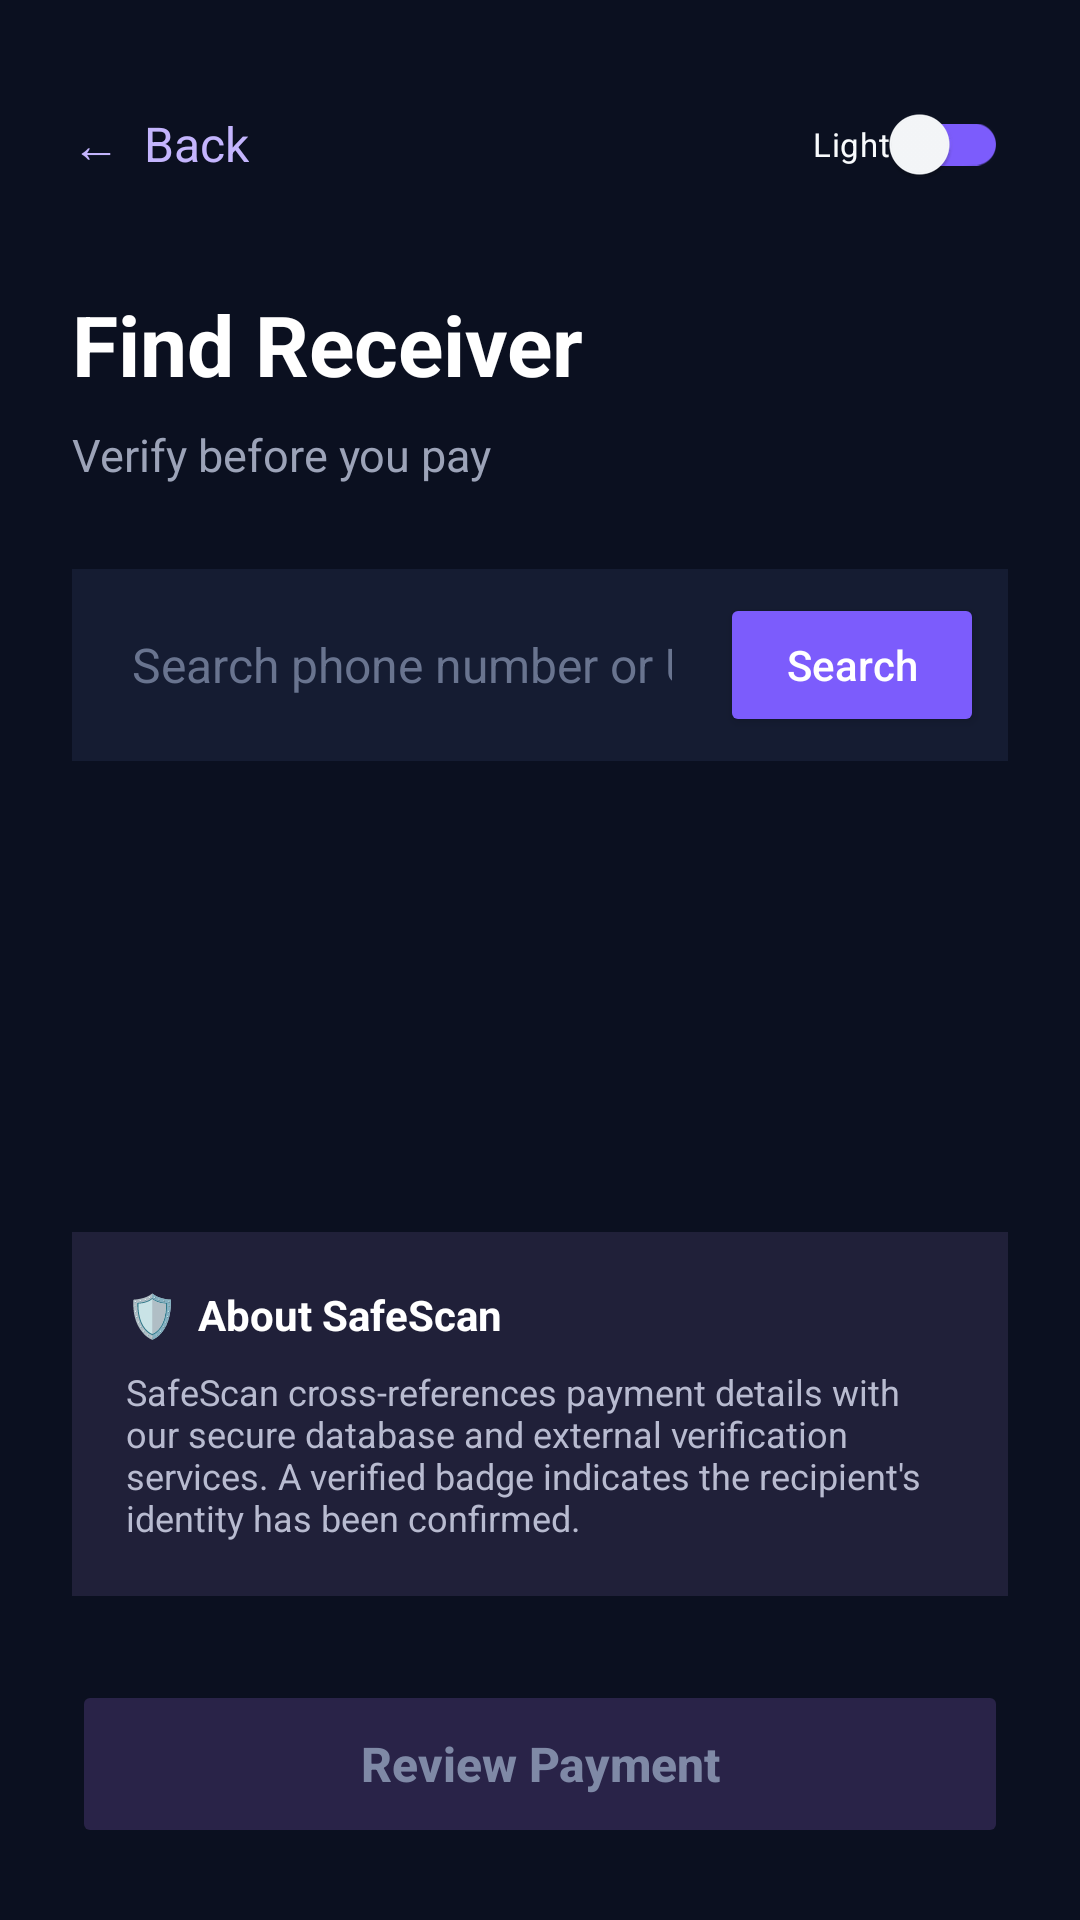

Write the Android layout XML for this screen, with the resource values it uses.
<!-- AndroidManifest.xml: application theme Theme.Tryme -->
<!-- res/layout/activity_upi.xml -->
<?xml version="1.0" encoding="utf-8"?>
<ScrollView xmlns:android="http://schemas.android.com/apk/res/android"
    xmlns:app="http://schemas.android.com/apk/res-auto"
    xmlns:tools="http://schemas.android.com/tools"
    android:id="@+id/upiRoot"
    android:layout_width="match_parent"
    android:layout_height="match_parent"
    android:background="#0B1020"
    android:fillViewport="true">

    <LinearLayout
        android:layout_width="match_parent"
        android:layout_height="wrap_content"
        android:orientation="vertical"
        android:padding="24dp">

        
        <LinearLayout
            android:layout_width="match_parent"
            android:layout_height="wrap_content"
            android:orientation="horizontal"
            android:gravity="center_vertical">

            <TextView
                android:id="@+id/backButton"
                android:layout_width="wrap_content"
                android:layout_height="48dp"
                android:gravity="center_vertical"
                android:text="←  Back"
                android:tag="accent"
                android:textColor="#C4B5FD"
                android:textSize="16sp" />

             
             <View
                android:layout_width="0dp"
                android:layout_height="0dp"
                android:layout_weight="1"/>

             <androidx.appcompat.widget.SwitchCompat
                android:id="@+id/themeToggle"
                android:layout_width="wrap_content"
                android:layout_height="wrap_content"
                android:text="Light"
                android:textColor="#F8FAFC"
                android:textSize="11sp"
                android:checked="false"
                app:thumbTint="#F8FAFC"
                app:trackTint="#7C5CFC" />
        </LinearLayout>


        <TextView
            android:id="@+id/titleText"
            android:layout_width="match_parent"
            android:layout_height="wrap_content"
            android:layout_marginTop="24dp"
            android:text="Find Receiver"
            android:tag="primary"
            android:textColor="#FFFFFF"
            android:textSize="28sp"
            android:textStyle="bold" />

        <TextView
            android:id="@+id/subtitleText"
            android:layout_width="match_parent"
            android:layout_height="wrap_content"
            android:layout_marginTop="8dp"
            android:text="Verify before you pay"
            android:tag="secondary"
            android:textColor="#9CA3B8"
            android:textSize="15sp" />

        
        <LinearLayout
            android:id="@+id/searchContainer"
            android:layout_width="match_parent"
            android:layout_height="wrap_content"
            android:layout_marginTop="28dp"
            android:background="#151C32"
            android:orientation="horizontal"
            android:padding="4dp">

            <EditText
                android:id="@+id/searchInput"
                android:layout_width="0dp"
                android:layout_height="56dp"
                android:layout_weight="1"
                android:background="@android:color/transparent"
                android:hint="Search phone number or UPI ID"
                android:inputType="textEmailAddress"
                android:paddingStart="16dp"
                android:paddingEnd="16dp"
                android:singleLine="true"
                android:tag="primary"
                android:textColor="#FFFFFF"
                android:textColorHint="#69748F"
                android:textSize="16sp" />

            <ProgressBar
                android:id="@+id/searchProgress"
                android:layout_width="24dp"
                android:layout_height="24dp"
                android:layout_gravity="center_vertical"
                android:layout_marginEnd="8dp"
                android:visibility="gone"
                android:indeterminateTint="#7C5CFC"/>

            <Button
                android:id="@+id/searchButton"
                android:layout_width="wrap_content"
                android:layout_height="48dp"
                android:layout_gravity="center_vertical"
                android:layout_marginEnd="4dp"
                android:backgroundTint="#7C5CFC"
                android:text="Search"
                android:textAllCaps="false"
                android:textColor="#FFFFFF" />
        </LinearLayout>

        <TextView
            android:id="@+id/searchErrorText"
            android:layout_width="match_parent"
            android:layout_height="wrap_content"
            android:layout_marginTop="8dp"
            android:layout_marginStart="4dp"
            android:text="Invalid UPI ID or phone number."
            android:textColor="#EF4444"
            android:textSize="12sp"
            android:visibility="gone" />

        
        <androidx.cardview.widget.CardView
            android:id="@+id/resultCard"
            android:layout_width="match_parent"
            android:layout_height="wrap_content"
            android:layout_marginTop="24dp"
            android:visibility="gone"
            app:cardBackgroundColor="#171D32"
            app:cardCornerRadius="16dp"
            app:cardElevation="0dp">

            <LinearLayout
                android:layout_width="match_parent"
                android:layout_height="wrap_content"
                android:orientation="vertical"
                android:padding="20dp">

                <TextView
                    android:id="@+id/resultStatusTag"
                    android:layout_width="wrap_content"
                    android:layout_height="wrap_content"
                    android:background="#12372F"
                    android:paddingStart="8dp"
                    android:paddingTop="4dp"
                    android:paddingEnd="8dp"
                    android:paddingBottom="4dp"
                    android:text="VERIFIED"
                    android:textColor="#22D3A3"
                    android:textSize="10sp"
                    android:textStyle="bold" />

                <TextView
                    android:id="@+id/resultName"
                    android:layout_width="match_parent"
                    android:layout_height="wrap_content"
                    android:layout_marginTop="12dp"
                    android:text="Receiver Name"
                    android:tag="primary"
                    android:textColor="#FFFFFF"
                    android:textSize="20sp"
                    android:textStyle="bold" />

                <TextView
                    android:id="@+id/resultUpiId"
                    android:layout_width="match_parent"
                    android:layout_height="wrap_content"
                    android:layout_marginTop="4dp"
                    android:text="upi_id@bank"
                    android:tag="secondary"
                    android:textColor="#B8BBD0"
                    android:textSize="14sp" />

                <TextView
                    android:id="@+id/resultPhone"
                    android:layout_width="match_parent"
                    android:layout_height="wrap_content"
                    android:layout_marginTop="2dp"
                    android:text="+91 9876543210"
                    android:tag="secondary"
                    android:textColor="#B8BBD0"
                    android:textSize="14sp"
                    android:visibility="gone"/>

                <View
                    android:id="@+id/resultDivider"
                    android:layout_width="match_parent"
                    android:layout_height="1dp"
                    android:layout_marginTop="16dp"
                    android:layout_marginBottom="12dp"
                    android:background="#292348" />

                <TextView
                    android:id="@+id/resultSource"
                    android:layout_width="match_parent"
                    android:layout_height="wrap_content"
                    android:text="Source: Neon Database"
                    android:tag="muted"
                    android:textColor="#69748F"
                    android:textSize="12sp" />

            </LinearLayout>
        </androidx.cardview.widget.CardView>

        
        <View
            android:layout_width="match_parent"
            android:layout_height="0dp"
            android:layout_weight="1"
            android:minHeight="24dp" />

        
        <LinearLayout
            android:id="@+id/safetyInfoContainer"
            android:layout_width="match_parent"
            android:layout_height="wrap_content"
            android:layout_marginTop="20dp"
            android:background="#202039"
            android:orientation="vertical"
            android:padding="18dp">

            <TextView
                android:layout_width="match_parent"
                android:layout_height="wrap_content"
                android:text="🛡  About SafeScan"
                android:tag="primary"
                android:textColor="#FFFFFF"
                android:textSize="14sp"
                android:textStyle="bold" />

            <TextView
                android:layout_width="match_parent"
                android:layout_height="wrap_content"
                android:layout_marginTop="8dp"
                android:text="SafeScan cross-references payment details with our secure database and external verification services. A verified badge indicates the recipient's identity has been confirmed."
                android:tag="secondary"
                android:textColor="#B8BBD0"
                android:textSize="12sp" />

        </LinearLayout>

        
        <Button
            android:id="@+id/safeScanButton"
            android:layout_width="match_parent"
            android:layout_height="56dp"
            android:layout_marginTop="28dp"
            android:backgroundTint="#292348"
            android:text="Review Payment"
            android:textAllCaps="false"
            android:textColor="#7F89A6"
            android:textSize="16sp"
            android:textStyle="bold"
            android:enabled="false" />

    </LinearLayout>
</ScrollView>
<!-- resources referenced by this layout -->
<resources>
  <style name="Theme.Tryme" parent="Base.Theme.Tryme" />
  <style name="Base.Theme.Tryme" parent="Theme.Material3.DayNight.NoActionBar">
          
          
      </style>
</resources>
